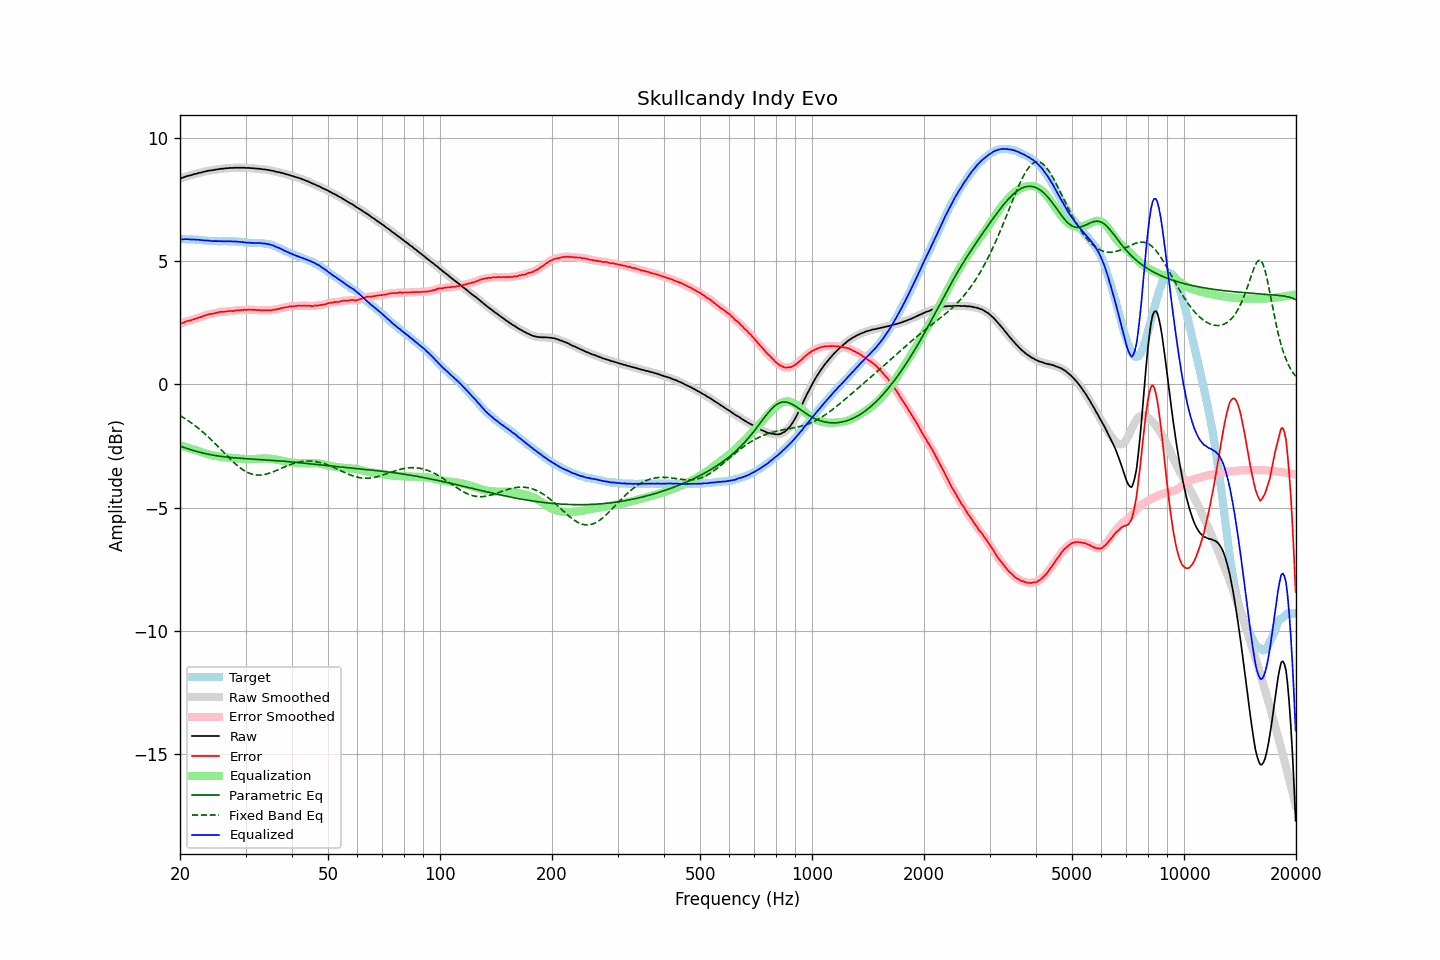

The table this chart was drawn from, first rows:
frequency, raw, error, smoothed, error_smoothed, equalization, parametric_eq, fixed_band_eq, equalized_raw, equalized_smoothed, target
20.00, 8.36, 2.46, 8.36, 2.46, -2.47, -2.50, -1.26, 5.90, 5.89, 5.90
20.20, 8.38, 2.48, 8.38, 2.49, -2.49, -2.53, -1.30, 5.89, 5.90, 5.90
20.40, 8.40, 2.50, 8.41, 2.51, -2.51, -2.55, -1.34, 5.89, 5.90, 5.90
20.61, 8.43, 2.53, 8.43, 2.53, -2.53, -2.57, -1.38, 5.90, 5.90, 5.90
20.81, 8.45, 2.56, 8.45, 2.56, -2.55, -2.59, -1.43, 5.90, 5.90, 5.89
21.02, 8.47, 2.58, 8.47, 2.58, -2.57, -2.62, -1.47, 5.90, 5.90, 5.89
21.23, 8.48, 2.59, 8.48, 2.60, -2.59, -2.64, -1.51, 5.89, 5.89, 5.89
21.44, 8.50, 2.60, 8.50, 2.61, -2.61, -2.66, -1.56, 5.89, 5.89, 5.90
21.66, 8.52, 2.63, 8.52, 2.63, -2.63, -2.68, -1.61, 5.89, 5.89, 5.89
21.87, 8.54, 2.65, 8.54, 2.65, -2.65, -2.70, -1.66, 5.89, 5.88, 5.89
22.09, 8.55, 2.67, 8.56, 2.68, -2.67, -2.72, -1.71, 5.88, 5.88, 5.88
22.31, 8.57, 2.69, 8.57, 2.70, -2.70, -2.73, -1.76, 5.88, 5.88, 5.88
22.54, 8.59, 2.72, 8.59, 2.72, -2.72, -2.75, -1.81, 5.87, 5.87, 5.87
22.76, 8.60, 2.73, 8.61, 2.74, -2.74, -2.77, -1.87, 5.86, 5.86, 5.87
22.99, 8.62, 2.76, 8.62, 2.76, -2.77, -2.78, -1.92, 5.86, 5.86, 5.86
23.22, 8.64, 2.79, 8.64, 2.79, -2.79, -2.80, -1.98, 5.85, 5.85, 5.85
23.45, 8.65, 2.80, 8.66, 2.81, -2.81, -2.81, -2.04, 5.84, 5.85, 5.85
23.69, 8.67, 2.83, 8.67, 2.83, -2.83, -2.83, -2.10, 5.85, 5.84, 5.84
23.92, 8.68, 2.85, 8.68, 2.85, -2.84, -2.84, -2.16, 5.84, 5.84, 5.83
24.16, 8.69, 2.86, 8.69, 2.86, -2.86, -2.85, -2.22, 5.83, 5.83, 5.83
24.40, 8.69, 2.86, 8.70, 2.87, -2.88, -2.87, -2.28, 5.82, 5.82, 5.83
24.65, 8.71, 2.88, 8.71, 2.88, -2.89, -2.88, -2.35, 5.82, 5.82, 5.83
24.89, 8.72, 2.89, 8.72, 2.90, -2.90, -2.89, -2.41, 5.82, 5.82, 5.83
25.14, 8.73, 2.91, 8.73, 2.91, -2.91, -2.90, -2.48, 5.82, 5.82, 5.82
25.39, 8.74, 2.93, 8.74, 2.93, -2.92, -2.91, -2.55, 5.82, 5.82, 5.81
25.65, 8.75, 2.94, 8.75, 2.94, -2.94, -2.92, -2.61, 5.82, 5.82, 5.81
25.91, 8.76, 2.95, 8.76, 2.95, -2.94, -2.93, -2.68, 5.82, 5.81, 5.81
26.16, 8.76, 2.94, 8.77, 2.95, -2.95, -2.93, -2.75, 5.81, 5.81, 5.82
26.43, 8.77, 2.95, 8.77, 2.95, -2.96, -2.94, -2.82, 5.81, 5.81, 5.82
26.69, 8.78, 2.96, 8.78, 2.96, -2.97, -2.95, -2.88, 5.82, 5.81, 5.82
26.96, 8.78, 2.97, 8.79, 2.97, -2.97, -2.96, -2.95, 5.81, 5.81, 5.81
27.23, 8.79, 2.98, 8.79, 2.98, -2.98, -2.96, -3.01, 5.82, 5.81, 5.81
27.50, 8.79, 2.98, 8.79, 2.98, -2.98, -2.97, -3.08, 5.81, 5.81, 5.81
27.77, 8.79, 2.97, 8.80, 2.98, -2.99, -2.98, -3.14, 5.80, 5.81, 5.82
28.05, 8.80, 2.99, 8.80, 2.99, -2.99, -2.98, -3.20, 5.81, 5.80, 5.81
28.33, 8.80, 3.00, 8.80, 3.00, -3.00, -2.99, -3.26, 5.80, 5.80, 5.80
28.62, 8.80, 3.01, 8.80, 3.01, -3.01, -2.99, -3.31, 5.80, 5.80, 5.79
28.90, 8.80, 3.00, 8.80, 3.01, -3.01, -3.00, -3.36, 5.79, 5.79, 5.80
29.19, 8.80, 3.01, 8.80, 3.02, -3.02, -3.00, -3.41, 5.78, 5.79, 5.79
29.48, 8.80, 3.02, 8.80, 3.02, -3.02, -3.01, -3.46, 5.78, 5.78, 5.78
29.78, 8.80, 3.03, 8.80, 3.03, -3.03, -3.01, -3.50, 5.77, 5.77, 5.77
30.08, 8.79, 3.02, 8.80, 3.03, -3.03, -3.01, -3.54, 5.76, 5.76, 5.77
30.38, 8.79, 3.03, 8.79, 3.03, -3.03, -3.02, -3.57, 5.76, 5.76, 5.76
30.68, 8.79, 3.04, 8.79, 3.04, -3.03, -3.02, -3.60, 5.76, 5.75, 5.75
30.99, 8.78, 3.03, 8.78, 3.04, -3.03, -3.03, -3.63, 5.75, 5.75, 5.75
31.30, 8.78, 3.03, 8.78, 3.03, -3.03, -3.03, -3.65, 5.75, 5.75, 5.75
31.61, 8.77, 3.02, 8.77, 3.03, -3.03, -3.03, -3.66, 5.74, 5.74, 5.75
31.93, 8.77, 3.03, 8.77, 3.03, -3.03, -3.04, -3.67, 5.75, 5.74, 5.74
32.24, 8.76, 3.01, 8.76, 3.02, -3.02, -3.04, -3.68, 5.74, 5.74, 5.75
32.57, 8.76, 3.02, 8.76, 3.02, -3.02, -3.04, -3.68, 5.74, 5.74, 5.74
32.89, 8.75, 3.01, 8.75, 3.01, -3.01, -3.05, -3.68, 5.74, 5.74, 5.74
33.22, 8.74, 3.00, 8.74, 3.01, -3.01, -3.05, -3.67, 5.73, 5.73, 5.74
33.55, 8.73, 3.00, 8.73, 3.01, -3.01, -3.06, -3.66, 5.72, 5.72, 5.73
33.89, 8.73, 3.01, 8.73, 3.01, -3.01, -3.06, -3.65, 5.72, 5.72, 5.72
34.23, 8.71, 3.01, 8.72, 3.01, -3.01, -3.06, -3.64, 5.70, 5.71, 5.70
34.57, 8.71, 3.01, 8.71, 3.01, -3.01, -3.07, -3.62, 5.70, 5.70, 5.70
34.92, 8.69, 3.01, 8.69, 3.01, -3.01, -3.07, -3.60, 5.68, 5.68, 5.68
35.27, 8.68, 3.01, 8.68, 3.02, -3.02, -3.08, -3.57, 5.66, 5.66, 5.67
35.62, 8.67, 3.03, 8.67, 3.03, -3.03, -3.08, -3.55, 5.64, 5.64, 5.64
35.97, 8.65, 3.03, 8.65, 3.04, -3.04, -3.09, -3.52, 5.61, 5.61, 5.62
... 635 more rows
